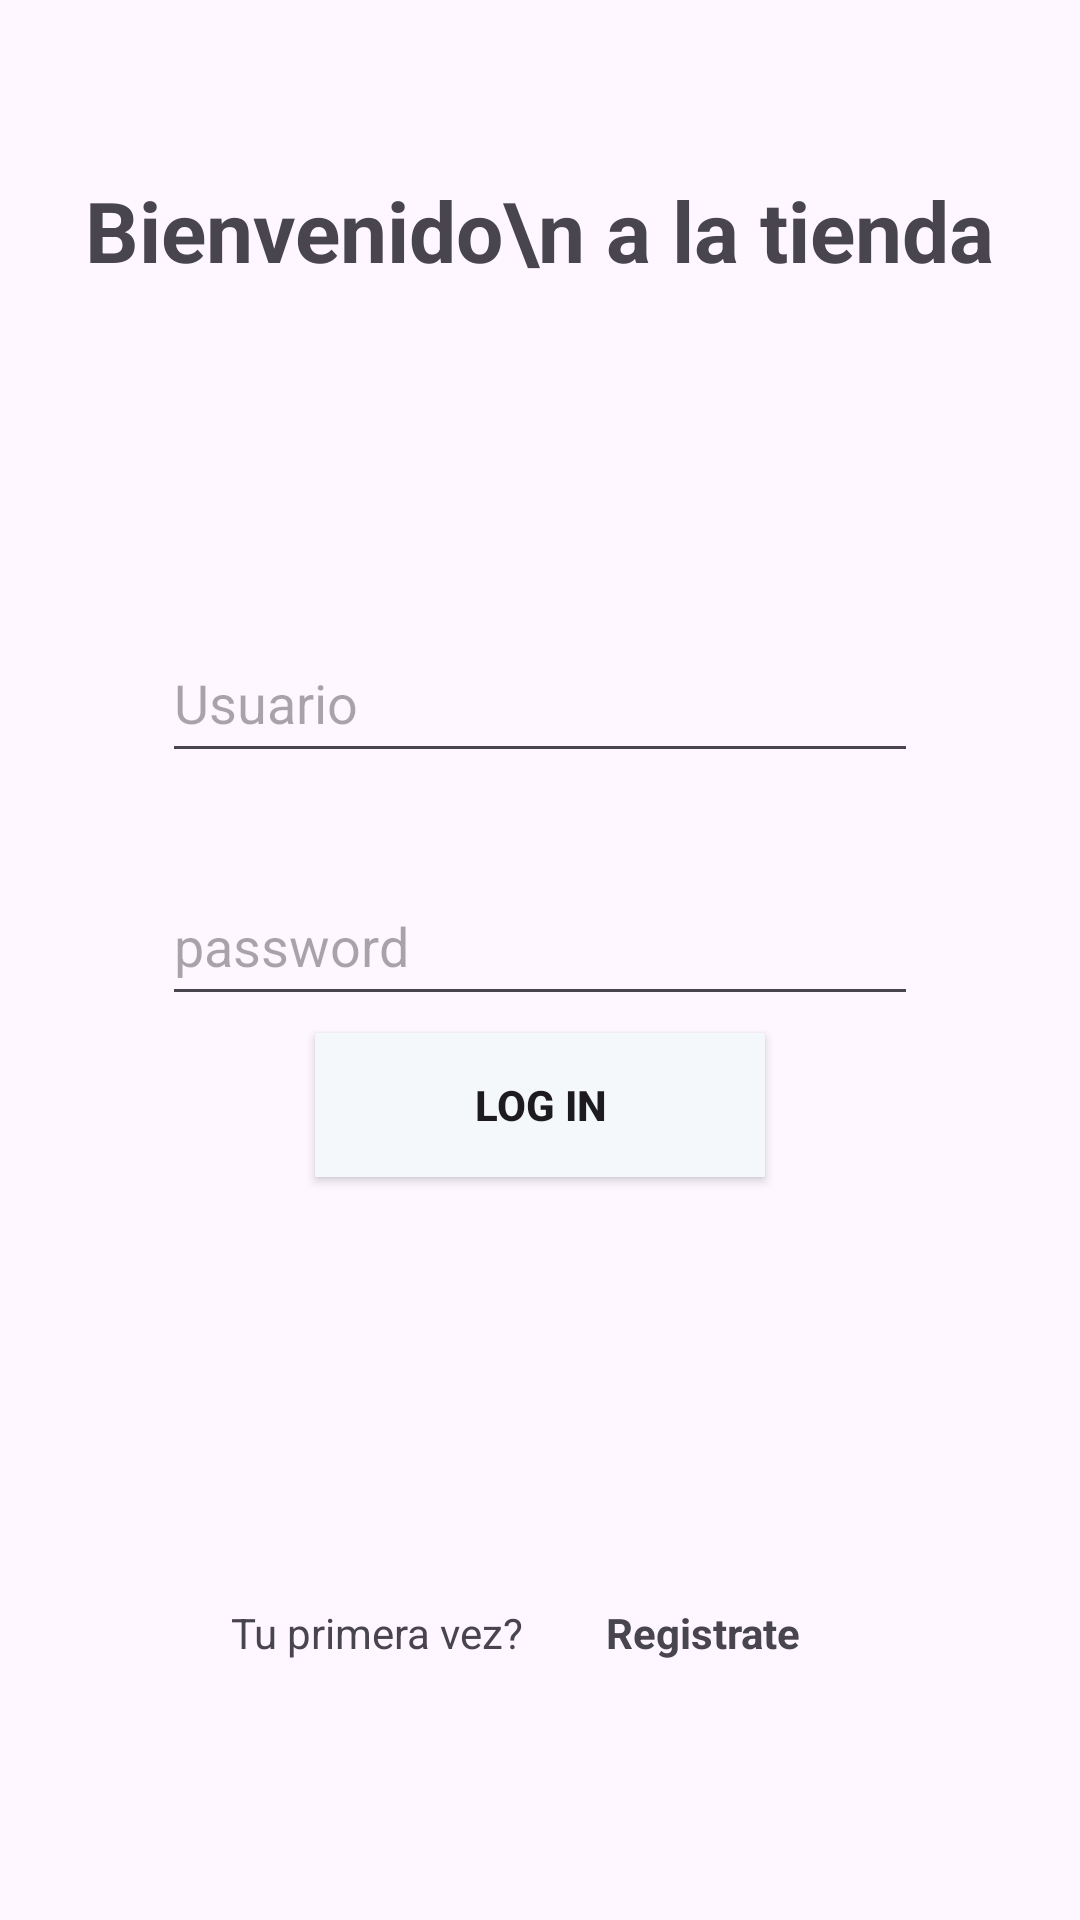

Here is an Android app screen rendered from its layout file. Give the layout XML and the strings, colors and styles it references.
<!-- AndroidManifest.xml: application theme Theme.EshopBasic -->
<!-- res/layout/activity_login_register.xml -->
<?xml version="1.0" encoding="utf-8"?>
<androidx.constraintlayout.widget.ConstraintLayout xmlns:android="http://schemas.android.com/apk/res/android"
    xmlns:app="http://schemas.android.com/apk/res-auto"
    xmlns:tools="http://schemas.android.com/tools"
    android:id="@+id/main"
    android:layout_width="match_parent"
    android:layout_height="match_parent"
    tools:context=".activities.LoginRegisterActivity">

    <ImageView
        android:id="@+id/imageView"
        android:layout_width="0dp"
        android:layout_height="0dp"
        android:layout_marginTop="40dp"
        android:scaleType="centerCrop"
        android:src="@drawable/ellips"
        app:layout_constraintBottom_toTopOf="@+id/guidelineTopLogin"
        app:layout_constraintDimensionRatio="0.8:0.8"
        app:layout_constraintEnd_toStartOf="@+id/guidelineRightLogin"
        app:layout_constraintStart_toStartOf="@+id/guidelineLeftLogin"
        app:layout_constraintTop_toTopOf="parent" />

    <TextView
        android:id="@+id/textView"
        android:layout_width="wrap_content"
        android:layout_height="wrap_content"
        android:layout_marginTop="35sp"
        android:text="Bienvenido\n a la tienda"
        android:textSize="28sp"
        android:textStyle="bold"
        app:layout_constraintBottom_toTopOf="@+id/imageView"
        app:layout_constraintEnd_toEndOf="parent"
        app:layout_constraintStart_toStartOf="parent"
        app:layout_constraintTop_toTopOf="parent" />

    <EditText
        android:id="@+id/editText"
        android:layout_width="0dp"
        android:layout_height="50dp"
        android:hint="Usuario"
        android:inputType="textEmailAddress"
        app:layout_constraintBottom_toBottomOf="@+id/imageView"
        app:layout_constraintEnd_toStartOf="@+id/guidelineRightLogin"
        app:layout_constraintStart_toStartOf="@+id/guidelineLeftLogin"
        app:layout_constraintTop_toBottomOf="@+id/textView" />

    <EditText
        android:id="@+id/editText2"
        android:layout_width="0dp"
        android:layout_height="50dp"
        android:hint="password"

        android:inputType="textPassword"
        app:layout_constraintBottom_toBottomOf="@+id/imageView"
        app:layout_constraintEnd_toStartOf="@+id/guidelineRightLogin"
        app:layout_constraintStart_toStartOf="@+id/guidelineLeftLogin"
        app:layout_constraintTop_toBottomOf="@+id/editText" />


    <androidx.appcompat.widget.AppCompatButton
        android:layout_width="150dp"
        android:layout_height="wrap_content"
        app:layout_constraintBottom_toTopOf="@+id/guidelineTopLogin"
        app:layout_constraintEnd_toStartOf="@+id/guidelineRightLogin"
        app:layout_constraintStart_toStartOf="@+id/guidelineLeftLogin"
        app:layout_constraintTop_toTopOf="@+id/editText2"
        android:text="LOG IN"
        android:textStyle="bold"
        android:background="@color/g_white"
        />

    <TextView
        android:id="@+id/textView2"
        android:layout_width="wrap_content"
        android:layout_height="wrap_content"
        android:layout_marginRight="55dp"

        android:text="Tu primera vez?"
        app:layout_constraintBottom_toBottomOf="parent"
        app:layout_constraintEnd_toStartOf="@+id/guidelineRightLogin"
        app:layout_constraintStart_toStartOf="parent"
        app:layout_constraintTop_toTopOf="@+id/guidelineTopLogin" />

    <TextView
        android:layout_width="wrap_content"
        android:layout_height="wrap_content"
        android:text="Registrate"
        android:layout_marginLeft="55dp"
        android:textStyle="bold"
        app:layout_constraintBottom_toBottomOf="parent"
        app:layout_constraintEnd_toEndOf="parent"
        app:layout_constraintStart_toStartOf="@+id/guidelineLeftLogin"
        app:layout_constraintTop_toTopOf="@+id/guidelineTopLogin" />

    <androidx.constraintlayout.widget.Guideline
        android:id="@+id/guidelineLeftLogin"
        android:layout_width="wrap_content"
        android:layout_height="wrap_content"
        android:orientation="vertical"
        app:layout_constraintGuide_percent="0.15" />

    <androidx.constraintlayout.widget.Guideline
        android:id="@+id/guidelineRightLogin"
        android:layout_width="wrap_content"
        android:layout_height="wrap_content"
        android:orientation="vertical"
        app:layout_constraintGuide_percent="0.85" />

    <androidx.constraintlayout.widget.Guideline
        android:id="@+id/guidelineTopLogin"
        android:layout_width="wrap_content"
        android:layout_height="wrap_content"
        android:orientation="horizontal"
        app:layout_constraintGuide_percent="0.7" />
</androidx.constraintlayout.widget.ConstraintLayout>
<!-- resources referenced by this layout -->
<resources>
  <color name="g_white">#F5F8FA</color>
  <style name="Theme.EshopBasic" parent="Base.Theme.EshopBasic" />
  <style name="Base.Theme.EshopBasic" parent="Theme.Material3.DayNight.NoActionBar">
          
          
      </style>
</resources>
